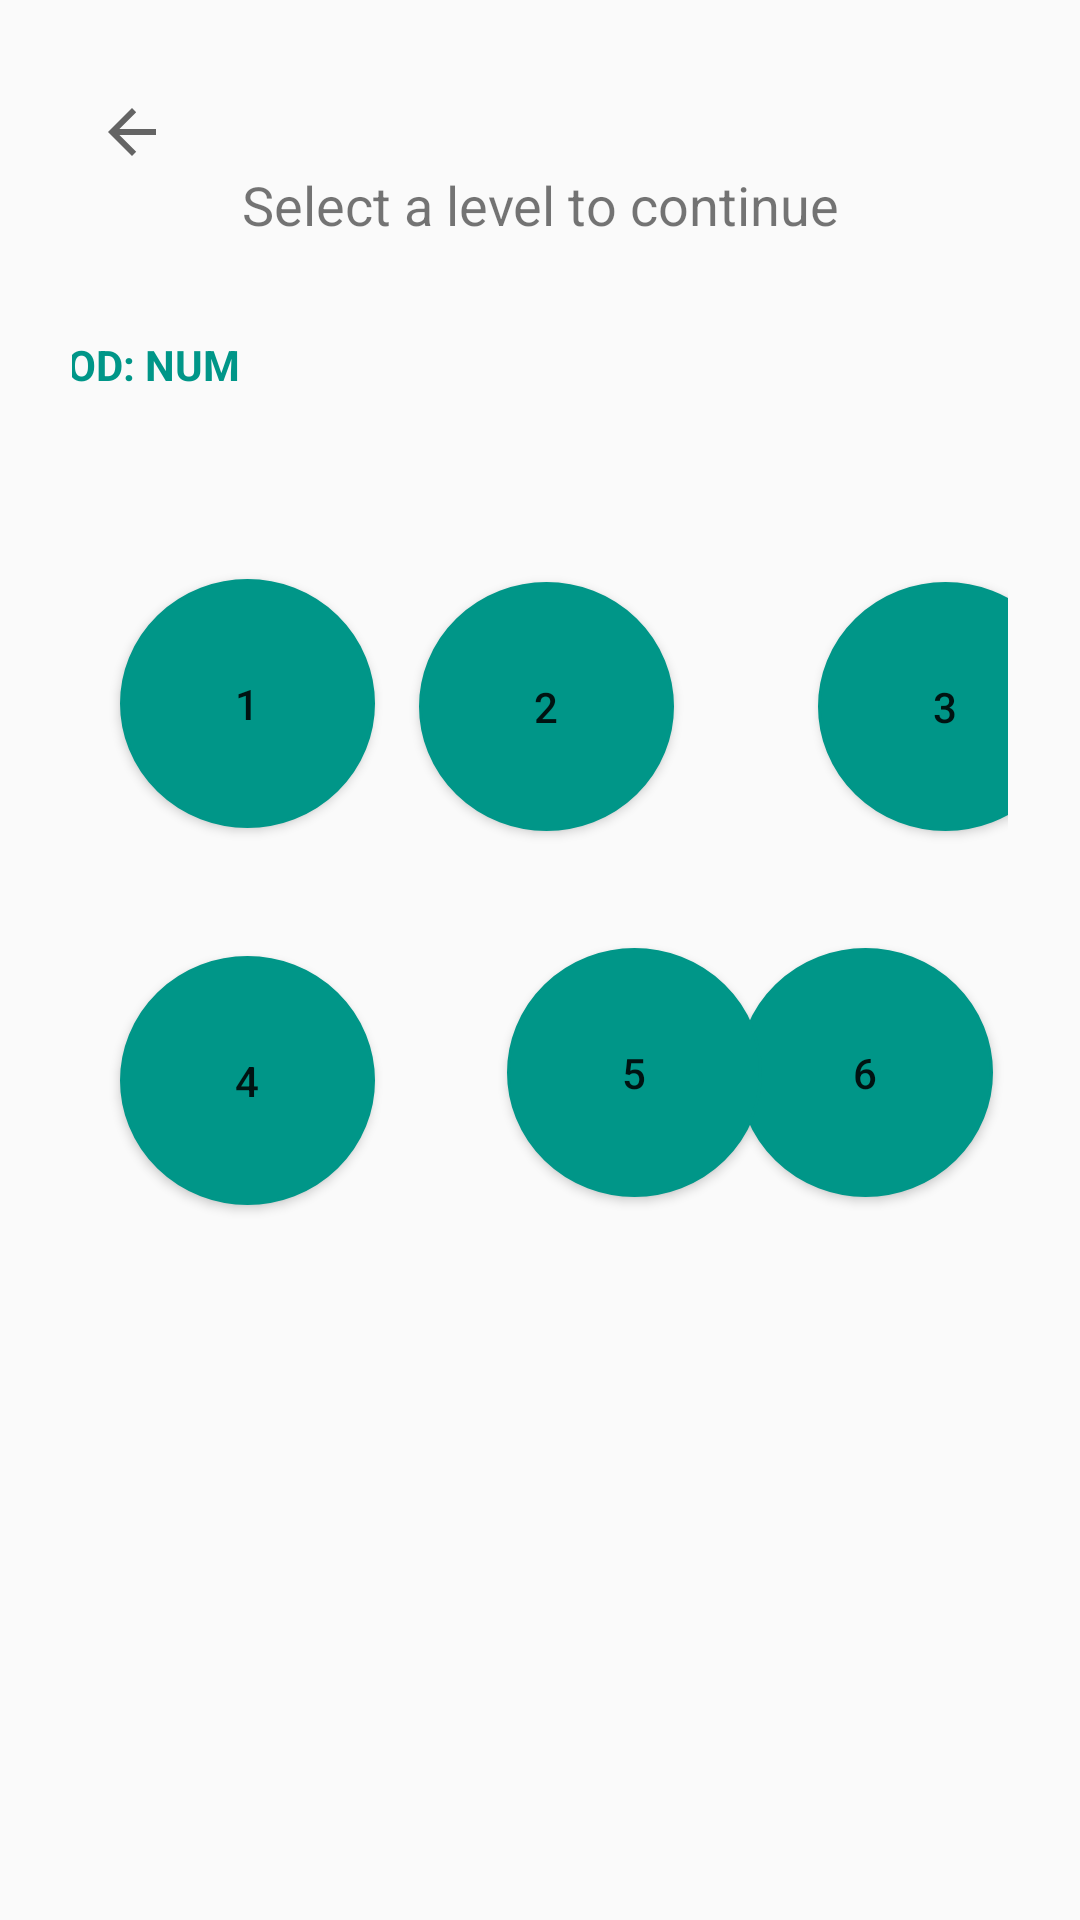

Reconstruct the res/layout file that produces this screen, plus the resources it refers to.
<!-- AndroidManifest.xml: application theme AppTheme -->
<!-- res/layout/activity_level_selection.xml -->
<?xml version="1.0" encoding="utf-8"?>
<android.support.constraint.ConstraintLayout xmlns:android="http://schemas.android.com/apk/res/android"
    xmlns:app="http://schemas.android.com/apk/res-auto"
    xmlns:tools="http://schemas.android.com/tools"
    android:id="@+id/root_layout"
    android:layout_width="match_parent"
    android:layout_height="match_parent"
    android:orientation="vertical"
    android:padding="24dp"
    android:gravity="center"
    tools:context=".GameLevel.LevelSelectionActivity">

    <TextView
        android:id="@+id/ModuleID"
        android:layout_width="wrap_content"
        android:layout_height="20dp"
        android:layout_marginStart="4dp"
        android:layout_marginLeft="4dp"
        android:layout_marginTop="56dp"
        android:layout_marginEnd="12dp"
        android:layout_marginRight="12dp"
        android:text="MOD: NUM"
        android:textColor="@color/bTColor"
        android:textStyle="bold"
        app:layout_constraintEnd_toStartOf="@+id/textView"
        app:layout_constraintHorizontal_bias="0.636"
        app:layout_constraintStart_toStartOf="parent"
        app:layout_constraintTop_toBottomOf="@+id/backbtn" />

    <ImageButton
        android:id="@+id/backbtn"
        android:layout_width="wrap_content"
        android:layout_height="wrap_content"
        android:layout_marginStart="8dp"
        android:layout_marginLeft="8dp"
        android:layout_marginTop="8dp"
        android:background="?attr/selectableItemBackgroundBorderless"
        android:src="?attr/homeAsUpIndicator"
        app:layout_constraintStart_toStartOf="parent"
        app:layout_constraintTop_toTopOf="parent" />

    <Button
        android:id="@+id/level6"
        android:layout_width="85dp"
        android:layout_height="83dp"
        android:layout_marginStart="8dp"
        android:layout_marginLeft="8dp"
        android:layout_marginTop="44dp"
        android:layout_marginEnd="8dp"
        android:layout_marginRight="8dp"
        android:layout_marginBottom="223dp"
        android:background="@drawable/roundedlevelbutton"
        android:padding="12dp"
        android:text="6"
        app:layout_constraintBottom_toBottomOf="parent"
        app:layout_constraintEnd_toEndOf="parent"
        app:layout_constraintHorizontal_bias="0.857"
        app:layout_constraintStart_toEndOf="@+id/level5"
        app:layout_constraintTop_toBottomOf="@+id/level3"
        app:layout_constraintVertical_bias="0.458" />

    <Button
        android:id="@+id/level5"
        android:layout_width="85dp"
        android:layout_height="83dp"
        android:layout_marginStart="44dp"
        android:layout_marginLeft="44dp"
        android:layout_marginTop="44dp"
        android:layout_marginBottom="222dp"
        android:background="@drawable/roundedlevelbutton"
        android:padding="12dp"
        android:text="5"
        app:layout_constraintBottom_toBottomOf="parent"
        app:layout_constraintStart_toEndOf="@+id/level4"
        app:layout_constraintTop_toBottomOf="@+id/level2" />

    <Button
        android:id="@+id/level4"
        android:layout_width="85dp"
        android:layout_height="83dp"
        android:layout_marginStart="16dp"
        android:layout_marginLeft="16dp"
        android:layout_marginTop="48dp"
        android:layout_marginBottom="220dp"
        android:background="@drawable/roundedlevelbutton"
        android:padding="12dp"
        android:text="4"
        app:layout_constraintBottom_toBottomOf="parent"
        app:layout_constraintStart_toStartOf="parent"
        app:layout_constraintTop_toBottomOf="@+id/level1" />

    <Button
        android:id="@+id/level3"
        android:layout_width="85dp"
        android:layout_height="83dp"
        android:layout_marginStart="40dp"
        android:layout_marginLeft="40dp"
        android:layout_marginTop="170dp"
        android:layout_marginEnd="8dp"
        android:layout_marginRight="8dp"
        android:background="@drawable/roundedlevelbutton"
        android:padding="12dp"
        android:text="3"
        app:layout_constraintEnd_toEndOf="parent"
        app:layout_constraintStart_toEndOf="@+id/level2"
        app:layout_constraintTop_toTopOf="parent" />

    <Button
        android:id="@+id/level2"
        android:layout_width="85dp"
        android:layout_height="83dp"
        android:layout_marginStart="44dp"
        android:layout_marginLeft="44dp"
        android:layout_marginTop="170dp"
        android:layout_marginEnd="8dp"
        android:layout_marginRight="8dp"
        android:background="@drawable/roundedlevelbutton"
        android:padding="12dp"
        android:text="2"
        app:layout_constraintEnd_toStartOf="@+id/level3"
        app:layout_constraintHorizontal_bias="0.0"
        app:layout_constraintStart_toEndOf="@+id/level1"
        app:layout_constraintTop_toTopOf="parent" />

    <Button
        android:id="@+id/level1"
        android:layout_width="85dp"
        android:layout_height="83dp"
        android:layout_marginStart="16dp"
        android:layout_marginLeft="16dp"
        android:layout_marginTop="169dp"
        android:background="@drawable/roundedlevelbutton"
        android:padding="12dp"
        android:text="1"
        app:layout_constraintStart_toStartOf="parent"
        app:layout_constraintTop_toTopOf="parent" />

    <TextView
        android:id="@+id/textView"
        android:layout_width="wrap_content"
        android:layout_height="wrap_content"
        android:layout_marginStart="8dp"
        android:layout_marginLeft="8dp"
        android:layout_marginTop="32dp"
        android:layout_marginEnd="8dp"
        android:layout_marginRight="8dp"
        android:text="Select a level to continue"
        android:textSize="18sp"
        app:layout_constraintEnd_toEndOf="parent"
        app:layout_constraintStart_toStartOf="parent"
        app:layout_constraintTop_toTopOf="parent" />

</android.support.constraint.ConstraintLayout>
<!-- resources referenced by this layout -->
<resources>
  <color name="bTColor">#009688</color>
  <!-- drawable roundedlevelbutton (drawable) -->
  <?xml version="1.0" encoding="utf-8"?>
  <selector xmlns:android="http://schemas.android.com/apk/res/android">
      <item>
          <shape android:shape="oval">
              <stroke android:color="@color/levelcolor" android:width="1dp" />
              <solid android:color="@color/levelcolor"/>
              <size android:width="50dp" android:height="50dp"/>
          </shape>
      </item>
  </selector>
  <style name="AppTheme" parent="Theme.AppCompat.DayNight.DarkActionBar">
          
          <item name="colorPrimary">@color/colorPrimary</item>
          <item name="colorPrimaryDark">@color/colorPrimaryDark</item>
          <item name="colorAccent">@color/colorAccent</item>
          <item name="editTextColor">@color/colorPrimary</item>
      </style>
  <color name="levelcolor">#009688</color>
  <color name="colorPrimary">#008577</color>
  <color name="colorPrimaryDark">#00574B</color>
  <color name="colorAccent">#D81B60</color>
</resources>
